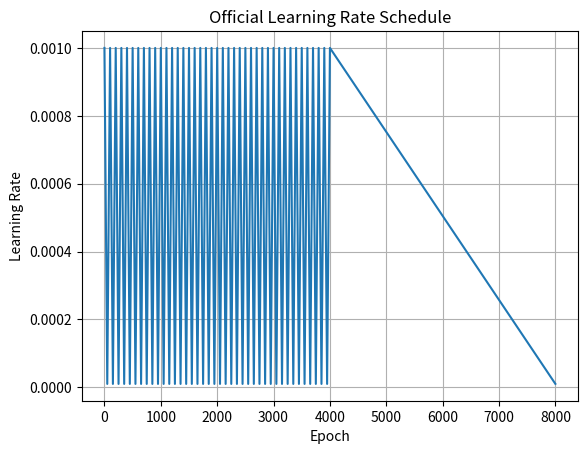

Write Python code to recreate this figure.
import numpy as np
import matplotlib.pyplot as plt

def lr_official(epoch):
    assert epoch >= 0
    assert epoch < 8000
    lrMax = 1e-3
    lrMin = 1e-5
    if epoch < 4000:
        epoch = epoch % (100)
        if epoch < 50:
            lr = lrMax - (lrMax - lrMin) * (epoch / 50)
        else:
            lr = lrMin + (lrMax - lrMin) * ((epoch - 50) / 50)
    elif epoch < 8000:
        epoch = epoch - 4000
        lr = lrMax - (lrMax - lrMin) / 4000 * epoch 
    return lr

lstEpochs = list(range(0, 8000, 1))
lstLrs = [lr_official(epoch) for epoch in lstEpochs]
plt.plot(lstEpochs, lstLrs)
plt.xlabel('Epoch')
plt.ylabel('Learning Rate')
plt.title('Official Learning Rate Schedule')
plt.grid()
plt.show()

